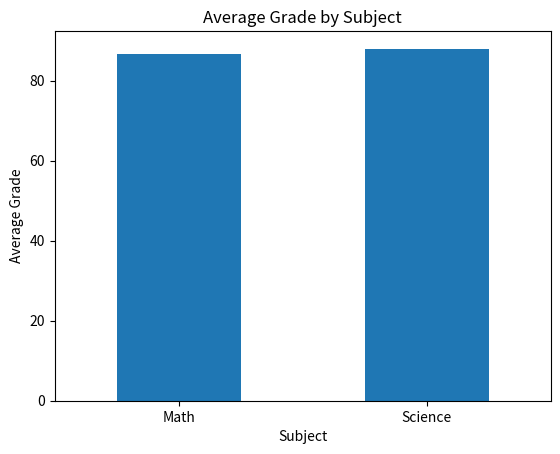

Write Python code to recreate this figure.
import pandas as pd
import matplotlib.pyplot as plt


print("bryrol6946")

students = [
    "John",
    "Mary",
    "Richard",
    "Jane",
    "David",
    "Sarah",
    "Michael",
    "Lisa",
    "James",
    "Emily"
]

subjects = ["Math", "Science"]

index = pd.MultiIndex.from_product(
    [students, subjects],
    names=["Student", "Subject"]
)

grades = [
    85, 90,
    92, 88,
    78, 84,
    95, 91,
    82, 79,
    89, 94,
    76, 81,
    93, 96,
    87, 85,
    90, 92
]

gradeData = pd.DataFrame(
    {"Grade": grades},
    index=index
)

print("\nStudent Grades:")
print(gradeData)

subjectMean = gradeData.groupby(level="Subject").mean()

print("\nMean Grade by Subject:")
print(subjectMean)

subjectMean.plot(
    kind="bar",
    y="Grade",
    legend=False
)

plt.title("Average Grade by Subject")
plt.xlabel("Subject")
plt.ylabel("Average Grade")
plt.xticks(rotation=0)

plt.show()
